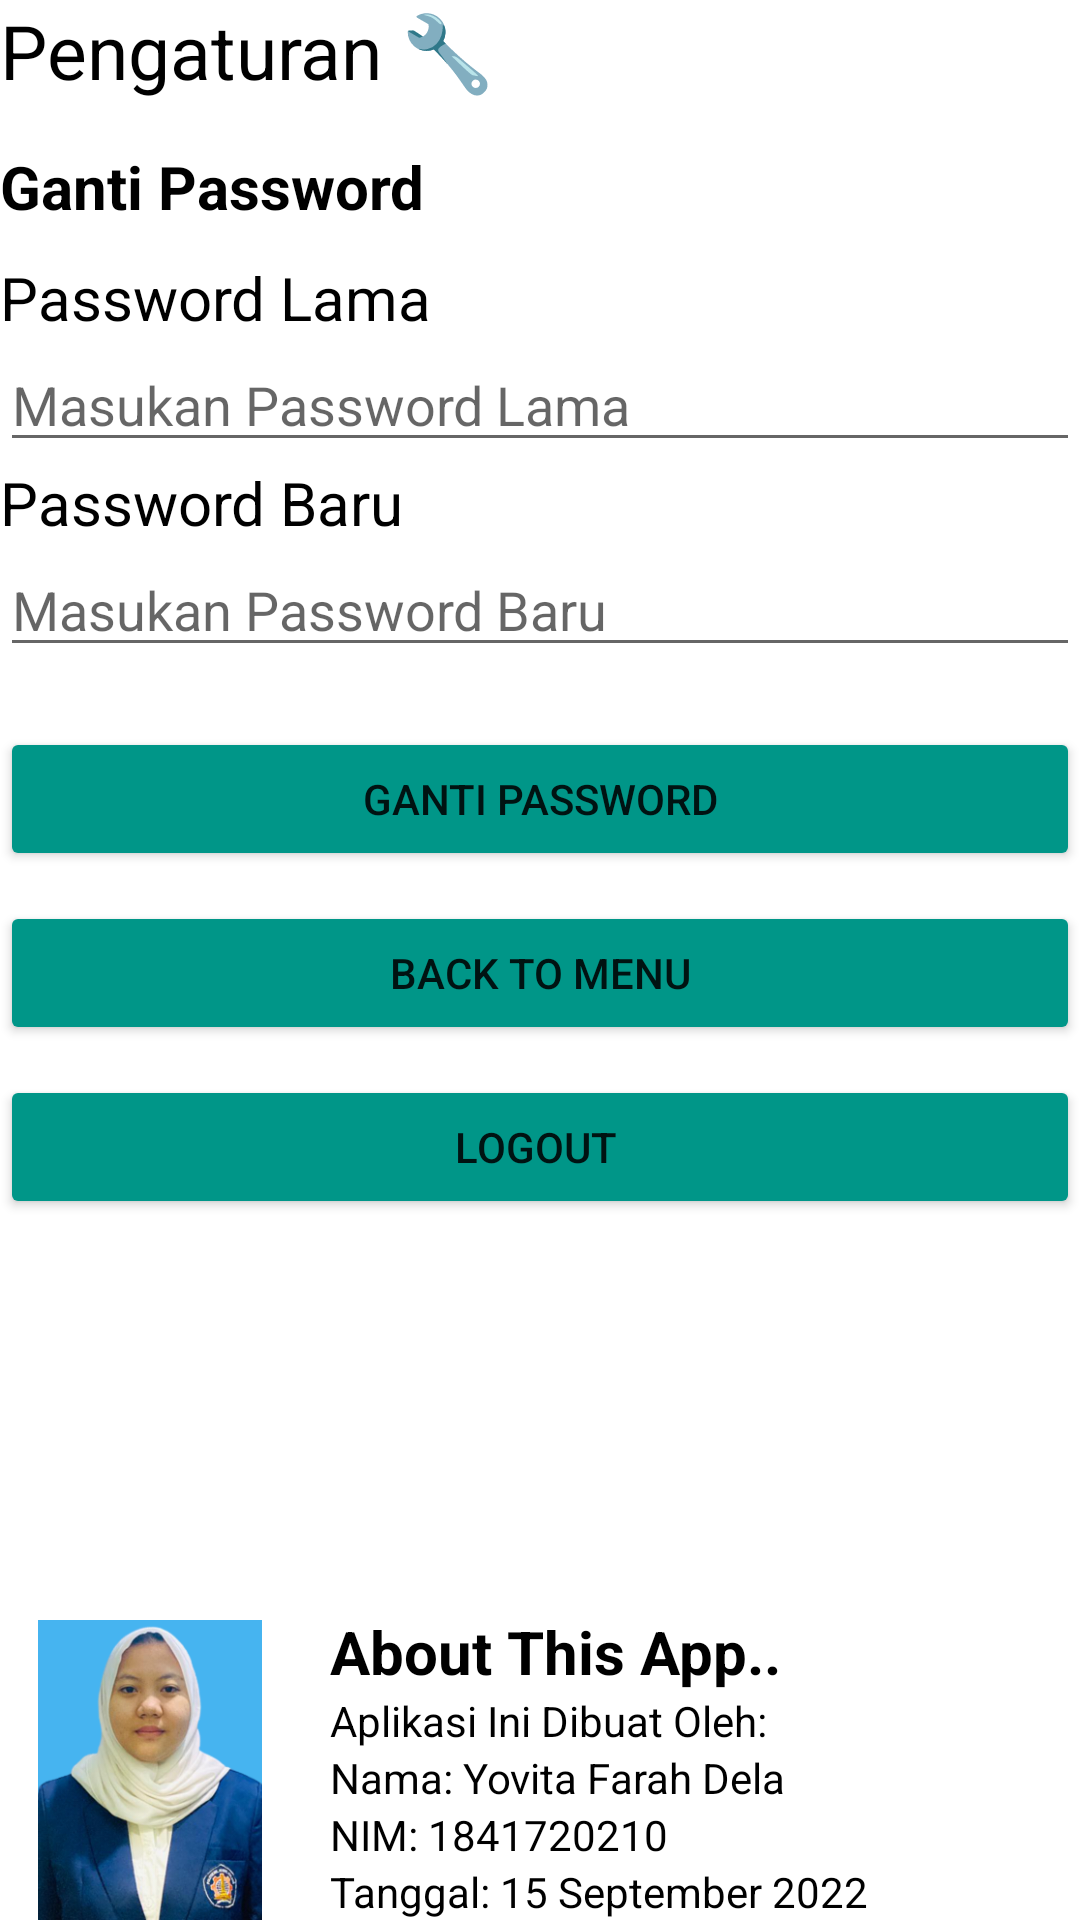

Produce the Android XML layout that renders to this screen, including the resource entries it uses.
<!-- AndroidManifest.xml: application theme Theme.LogYovita -->
<!-- res/layout/activity_setting.xml -->
<?xml version="1.0" encoding="utf-8"?>
<androidx.constraintlayout.widget.ConstraintLayout xmlns:android="http://schemas.android.com/apk/res/android"
    xmlns:app="http://schemas.android.com/apk/res-auto"
    xmlns:tools="http://schemas.android.com/tools"
    android:layout_width="match_parent"
    android:layout_margin="15dp"
    android:layout_height="match_parent"
    tools:context=".Setting">
    <TextView
        android:id="@+id/pengaturanTitle"
        android:layout_width="wrap_content"
        android:layout_height="wrap_content"
        app:layout_constraintTop_toTopOf="parent"
        app:layout_constraintLeft_toLeftOf="parent"
        android:text="Pengaturan 🔧"
        android:textSize="25sp"
        android:textColor="@color/black"
        />

    <TextView
        android:layout_width="wrap_content"
        android:layout_height="wrap_content"
        app:layout_constraintTop_toBottomOf="@+id/pengaturanTitle"
        android:text="Ganti Password"
        android:textStyle="bold"
        app:layout_constraintLeft_toLeftOf="parent"
        android:textColor="@color/black"
        android:textSize="20sp"
        android:id="@+id/titleGantiPassword"
        android:layout_marginTop="15dp"/>

    <TextView
        android:id="@+id/titlePasswordLama"
        android:layout_width="wrap_content"
        android:layout_height="wrap_content"
        app:layout_constraintTop_toBottomOf="@+id/titleGantiPassword"
        app:layout_constraintLeft_toLeftOf="parent"
        android:textColor="@color/black"
        android:textSize="20sp"
        android:layout_marginTop="10dp"
        android:text="Password Lama"
        />

    <EditText
        android:id="@+id/formPasswordLama"
        app:layout_constraintTop_toBottomOf="@+id/titlePasswordLama"
        android:layout_width="match_parent"
        android:hint="Masukan Password Lama"
        android:inputType="textPassword"
        android:layout_height="wrap_content"/>

    <TextView
        android:id="@+id/titlePasswordBaru"
        android:layout_width="wrap_content"
        android:layout_height="wrap_content"
        app:layout_constraintTop_toBottomOf="@+id/formPasswordLama"
        app:layout_constraintLeft_toLeftOf="parent"
        android:textColor="@color/black"
        android:textSize="20sp"
        android:text="Password Baru"
        />

    <EditText
        android:id="@+id/formPasswordBaru"
        app:layout_constraintTop_toBottomOf="@+id/titlePasswordBaru"
        android:layout_width="match_parent"
        android:hint="Masukan Password Baru"
        android:inputType="textPassword"
        android:layout_height="wrap_content"/>

    <Button
        android:id="@+id/btnChangePass"
        android:text="Ganti Password"
        android:layout_width="match_parent"
        android:layout_height="wrap_content"
        android:layout_marginTop="20dp"
        android:backgroundTint="#009688"
        app:layout_constraintTop_toBottomOf="@+id/formPasswordBaru"/>

    <Button
        android:id="@+id/btnBackToMenu"
        android:text="Back To Menu"
        android:layout_width="match_parent"
        android:layout_height="wrap_content"
        android:layout_marginTop="10dp"
        android:backgroundTint="#009688"
        app:layout_constraintTop_toBottomOf="@+id/btnChangePass"/>

    <Button
        android:id="@+id/btnLogoutFromSetting"
        android:text="Logout "
        android:layout_width="match_parent"
        android:layout_height="wrap_content"
        android:layout_marginTop="10dp"
        android:backgroundTint="#009688"
        app:layout_constraintTop_toBottomOf="@+id/btnBackToMenu"/>

    <ImageView
        android:layout_width="100dp"
        android:layout_height="100dp"
        app:layout_constraintBottom_toBottomOf="parent"
        app:layout_constraintLeft_toLeftOf="parent"
        android:src="@drawable/yovita"
        android:id="@+id/photoMe"
        />

    <TextView
        android:id="@+id/tanggalApp"
        android:layout_width="wrap_content"
        android:layout_height="wrap_content"
        app:layout_constraintBottom_toBottomOf="parent"
        app:layout_constraintLeft_toRightOf="@+id/photoMe"
        android:text="Tanggal: 15 September 2022"
        android:textColor="@color/black"
        android:layout_marginLeft="10dp"
        />

    <TextView
        android:id="@+id/nimApp"
        android:layout_width="wrap_content"
        android:layout_height="wrap_content"
        app:layout_constraintBottom_toTopOf="@+id/tanggalApp"
        app:layout_constraintLeft_toRightOf="@+id/photoMe"
        android:text="NIM: 1841720210"
        android:textColor="@color/black"
        android:layout_marginLeft="10dp"
        />
    <TextView
        android:id="@+id/namakuApp"
        android:layout_width="wrap_content"
        android:layout_height="wrap_content"
        app:layout_constraintBottom_toTopOf="@+id/nimApp"
        app:layout_constraintLeft_toRightOf="@+id/photoMe"
        android:text="Nama: Yovita Farah Dela"
        android:textColor="@color/black"
        android:layout_marginLeft="10dp"
        />
    <TextView
        android:id="@+id/dibuatOlehApp"
        android:layout_width="wrap_content"
        android:layout_height="wrap_content"
        app:layout_constraintBottom_toTopOf="@+id/namakuApp"
        app:layout_constraintLeft_toRightOf="@+id/photoMe"
        android:text="Aplikasi Ini Dibuat Oleh:"
        android:textColor="@color/black"
        android:layout_marginLeft="10dp"
        />
    <TextView
        android:id="@+id/aboutThisApp"
        android:layout_width="wrap_content"
        android:layout_height="wrap_content"
        app:layout_constraintBottom_toTopOf="@+id/dibuatOlehApp"
        app:layout_constraintLeft_toRightOf="@+id/photoMe"
        android:text="About This App.."
        android:textColor="@color/black"
        android:textStyle="bold"
        android:textSize="20dp"
        android:layout_marginLeft="10dp"
        />

</androidx.constraintlayout.widget.ConstraintLayout>
<!-- resources referenced by this layout -->
<resources>
  <!-- drawable yovita: png bitmap (drawable, 103037 bytes) -->
  <style name="Theme.LogYovita" parent="Theme.MaterialComponents.DayNight.DarkActionBar">
          
          <item name="colorPrimary">@color/purple_500</item>
          <item name="colorPrimaryVariant">@color/purple_700</item>
          <item name="colorOnPrimary">@color/white</item>
          
          <item name="colorSecondary">@color/teal_200</item>
          <item name="colorSecondaryVariant">@color/teal_700</item>
          <item name="colorOnSecondary">@color/black</item>
          
          <item name="android:statusBarColor" tools:targetApi="l">?attr/colorPrimaryVariant</item>
          
      </style>
  <!-- not gathered from this repository: default colours our renderer supplied (Android Studio template values) -->
  <color name="purple_500">#FF6200EE</color>
  <color name="purple_700">#FF3700B3</color>
  <color name="teal_200">#FF03DAC5</color>
  <color name="teal_700">#FF018786</color>
  <color name="black">#FF000000</color>
  <color name="white">#FFFFFFFF</color>
</resources>
